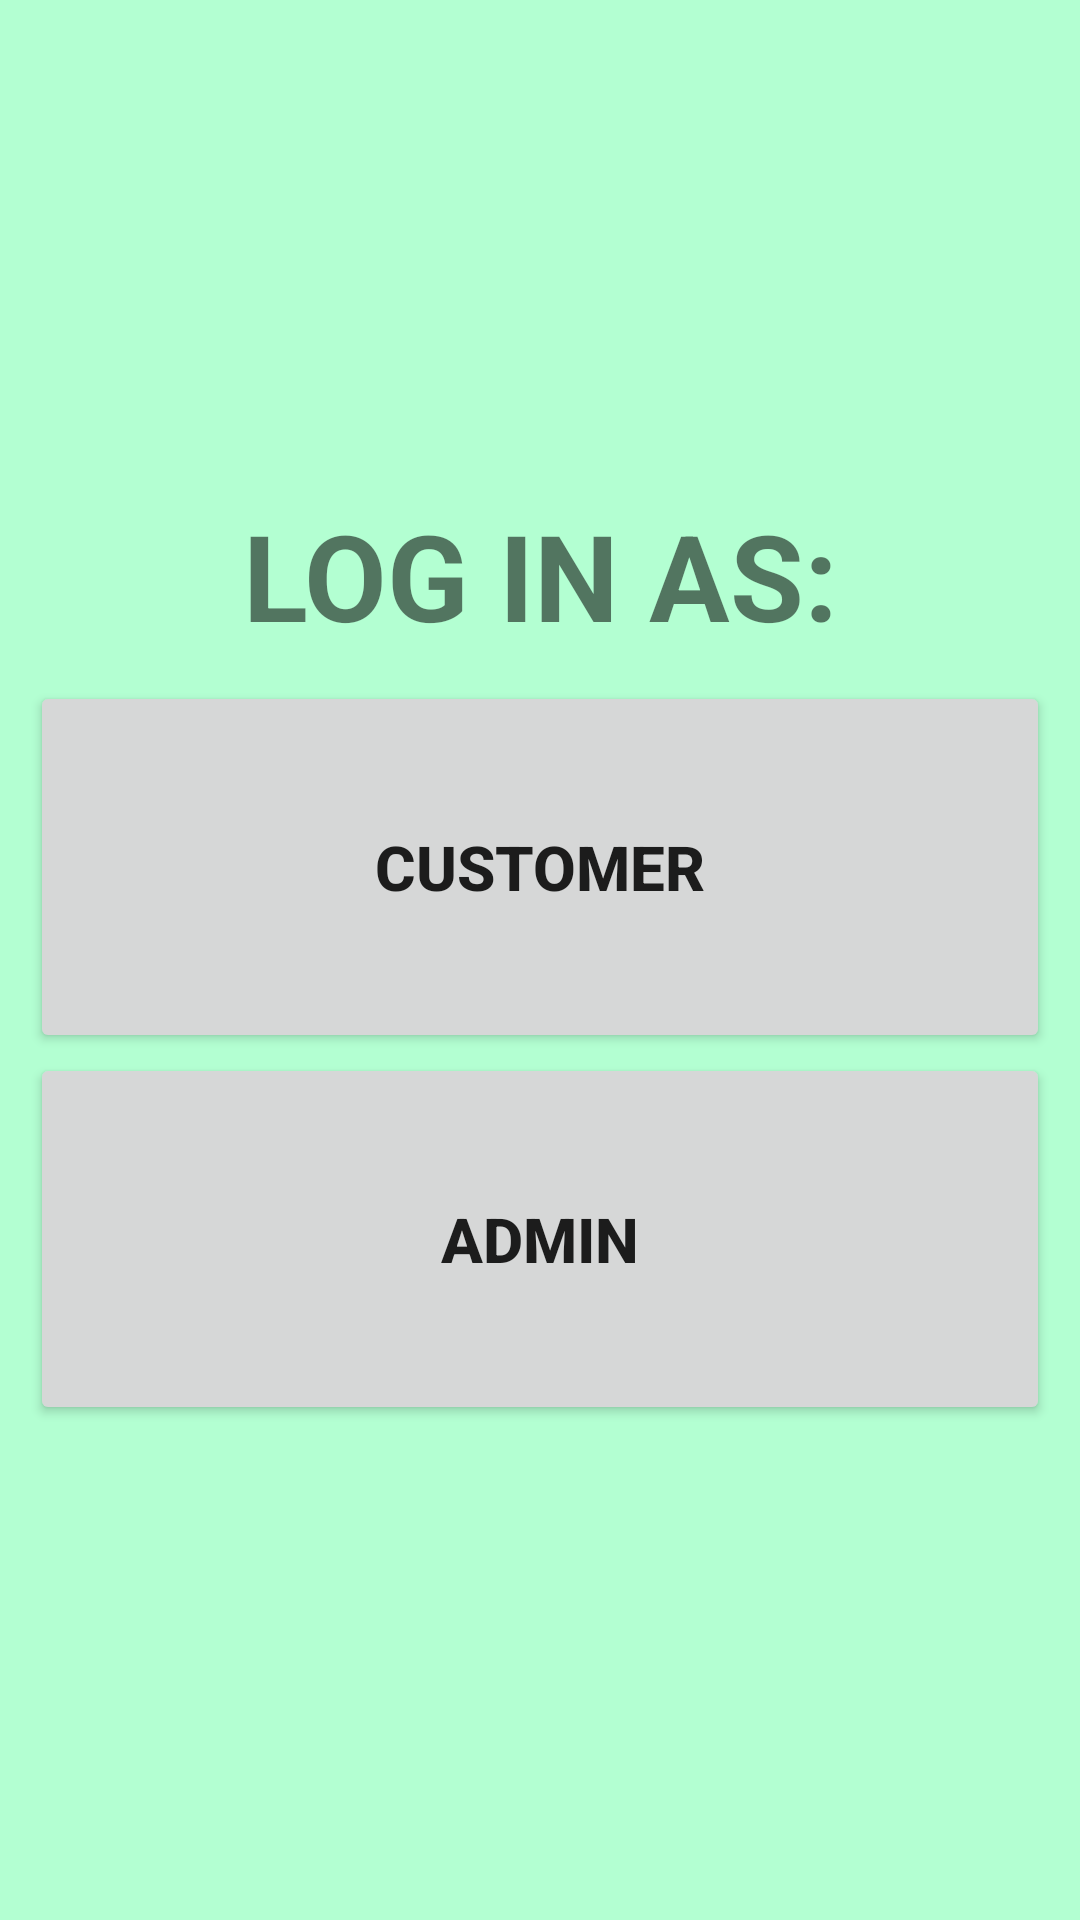

Produce the Android XML layout that renders to this screen, including the resource entries it uses.
<!-- AndroidManifest.xml: application theme Theme.UToken -->
<!-- res/layout/activity_main.xml -->
<?xml version="1.0" encoding="utf-8"?>
<LinearLayout xmlns:android="http://schemas.android.com/apk/res/android"
    xmlns:tools="http://schemas.android.com/tools"
    android:layout_width="match_parent"
    android:layout_height="match_parent"
    android:padding="10dp"
    android:orientation="vertical"
    android:weightSum="10"
    android:layout_gravity="center"
    android:gravity="center"
    tools:context=".MainActivity">

    <TextView
        android:text="LOG IN AS:"
        android:textSize="40dp"
        android:textStyle="bold"
        android:textAlignment="center"
        android:layout_width="match_parent"
        android:layout_height="0dp"
        android:layout_weight="1">
    </TextView>

    <Button
        android:id="@+id/btn_login_customer"
        android:layout_width="match_parent"
        android:layout_height="0dp"
        android:text="Customer"
        android:textStyle="bold"
        android:textSize="10pt"
        android:layout_weight="2" />
    <Button
        android:id="@+id/btn_login_admin"
        android:layout_width="match_parent"
        android:layout_height="0dp"
        android:text="Admin"
        android:textStyle="bold"
        android:textSize="10pt"
        android:layout_weight="2" />

</LinearLayout>
<!-- resources referenced by this layout -->
<resources>
  <style name="Theme.UToken" parent="Theme.MaterialComponents.DayNight.DarkActionBar">
          
          <item name="colorPrimary">@color/dark_green</item>
          <item name="colorPrimaryVariant">@color/darker_green</item>
          <item name="colorOnPrimary">@color/white</item>
          <item name="android:colorBackground">@color/light_green</item>
          
          <item name="colorSecondary">@color/teal_200</item>
          <item name="colorSecondaryVariant">@color/teal_700</item>
          <item name="colorOnSecondary">@color/black</item>
          
          <item name="android:statusBarColor" tools:targetApi="l">?attr/colorPrimaryVariant</item>
          
      </style>
  <color name="dark_green">#406050</color>
  <color name="darker_green">#2B4035</color>
  <color name="white">#FFFFFFFF</color>
  <color name="light_green">#B3FFD2</color>
  <color name="teal_200">#FF03DAC5</color>
  <color name="teal_700">#FF018786</color>
  <color name="black">#FF000000</color>
</resources>
